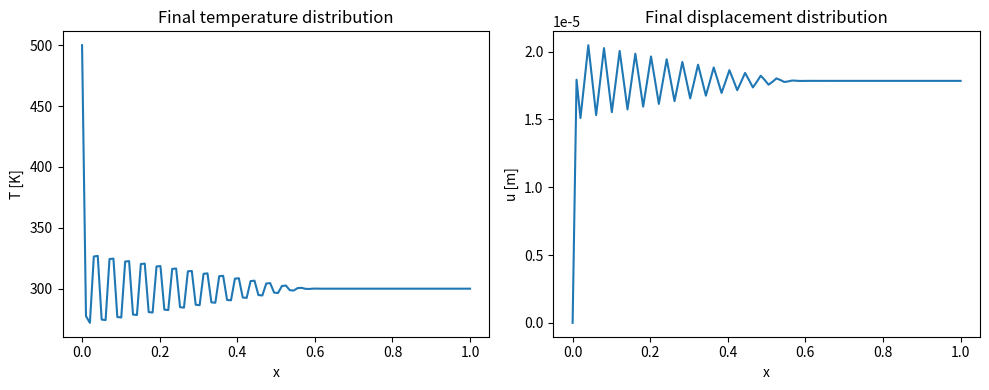

The matplotlib source for this figure:
import numpy as np
import matplotlib.pyplot as plt

                       
nx, nt = 100, 300
L = 1.0
dx = L / (nx - 1)
dt = 1e-5                                   

x = np.linspace(0, L, nx)

                
T = np.ones(nx) * 300.0
u = np.zeros(nx)

         
T_data = []
u_data = []

                                        
def gradient(arr):
    grad = np.zeros_like(arr)
    grad[1:-1] = (arr[2:] - arr[:-2]) / (2 * dx)
    grad[0] = grad[1]
    grad[-1] = grad[-2]
    return grad

def divergence(arr):
    div = np.zeros_like(arr)
    div[1:-1] = (arr[2:] - 2 * arr[1:-1] + arr[:-2]) / dx**2
    div[0] = div[1]
    div[-1] = div[-2]
    return div

                      
for n in range(nt):
                                     
    strain_th = 1e-5 * (T - 300.0)
    u = np.cumsum(strain_th) * dx
    du_dx = gradient(u)

                                                      
    k_eff = 1.0 * (1 + 0.2 * np.clip(np.abs(du_dx), 0, 5))
    k_eff = np.clip(k_eff, 0.5, 2.0)

                                         
    dTdx = np.clip(gradient(T), -100, 100)
    flux = -k_eff * dTdx
    dflux_dx = gradient(flux)

                                                  
    T += dt * (dflux_dx + 0.001 * divergence(T))

                         
    T[0], T[-1] = 500.0, 300.0
    u[0], u[-1] = 0.0, u[-2]

                     
    if np.any(np.isnan(T)) or np.any(np.isinf(T)):
        print(f"Instability at step {n}")
        break

    T_data.append(T.copy())
    u_data.append(u.copy())

                   
T_data = np.array(T_data)
u_data = np.array(u_data)

              
np.save("stable_T_data.npy", T_data)
np.save("stable_u_data.npy", u_data)

                     
plt.figure(figsize=(10, 4))

plt.subplot(1, 2, 1)
plt.plot(x, T_data[-1])
plt.title("Final temperature distribution")
plt.xlabel("x")
plt.ylabel("T [K]")

plt.subplot(1, 2, 2)
plt.plot(x, u_data[-1])
plt.title("Final displacement distribution")
plt.xlabel("x")
plt.ylabel("u [m]")

plt.tight_layout()
plt.show()
